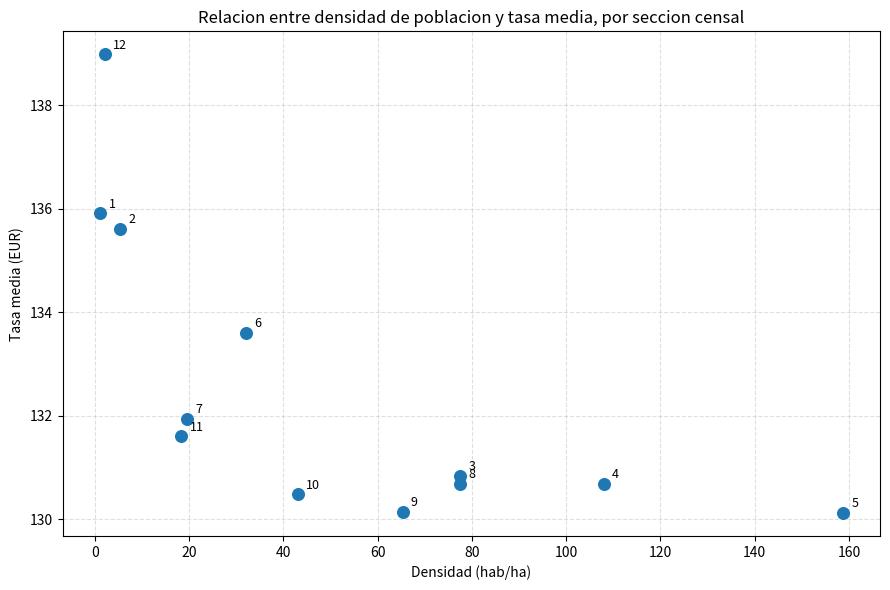

Write the Python code that produced this figure.
"""
fig_3_3_densidad_tasa.py
Genera la Figura 3.3: relacion entre densidad de poblacion y tasa
media, por seccion censal (Tabla 3.1 geocodificada: ordinaria + rustica).
"""
import matplotlib.pyplot as plt

secciones = [1, 2, 3, 4, 5, 6, 7, 8, 9, 10, 11, 12]
densidad = [1.09, 5.26, 77.44, 107.98, 158.71, 32.13, 19.58, 77.55, 65.29, 43.03, 18.33, 2.06]
# Tasa media combinada (ordinaria+rustica geocodificada), por seccion
tasa_media = [135.91, 135.61, 130.84, 130.69, 130.12, 133.60, 131.94, 130.69, 130.14, 130.48, 131.60, 138.98]

fig, ax = plt.subplots(figsize=(9, 6))
ax.scatter(densidad, tasa_media, color="#1f77b4", s=70, zorder=3)

for s, x, y in zip(secciones, densidad, tasa_media):
    ax.annotate(str(s), (x, y), textcoords="offset points", xytext=(6, 4), fontsize=9)

ax.set_title("Relacion entre densidad de poblacion y tasa media, por seccion censal")
ax.set_xlabel("Densidad (hab/ha)")
ax.set_ylabel("Tasa media (EUR)")
ax.grid(True, linestyle="--", alpha=0.4)

plt.tight_layout()
plt.savefig("fig_3_3_densidad_tasa.png", dpi=300)
